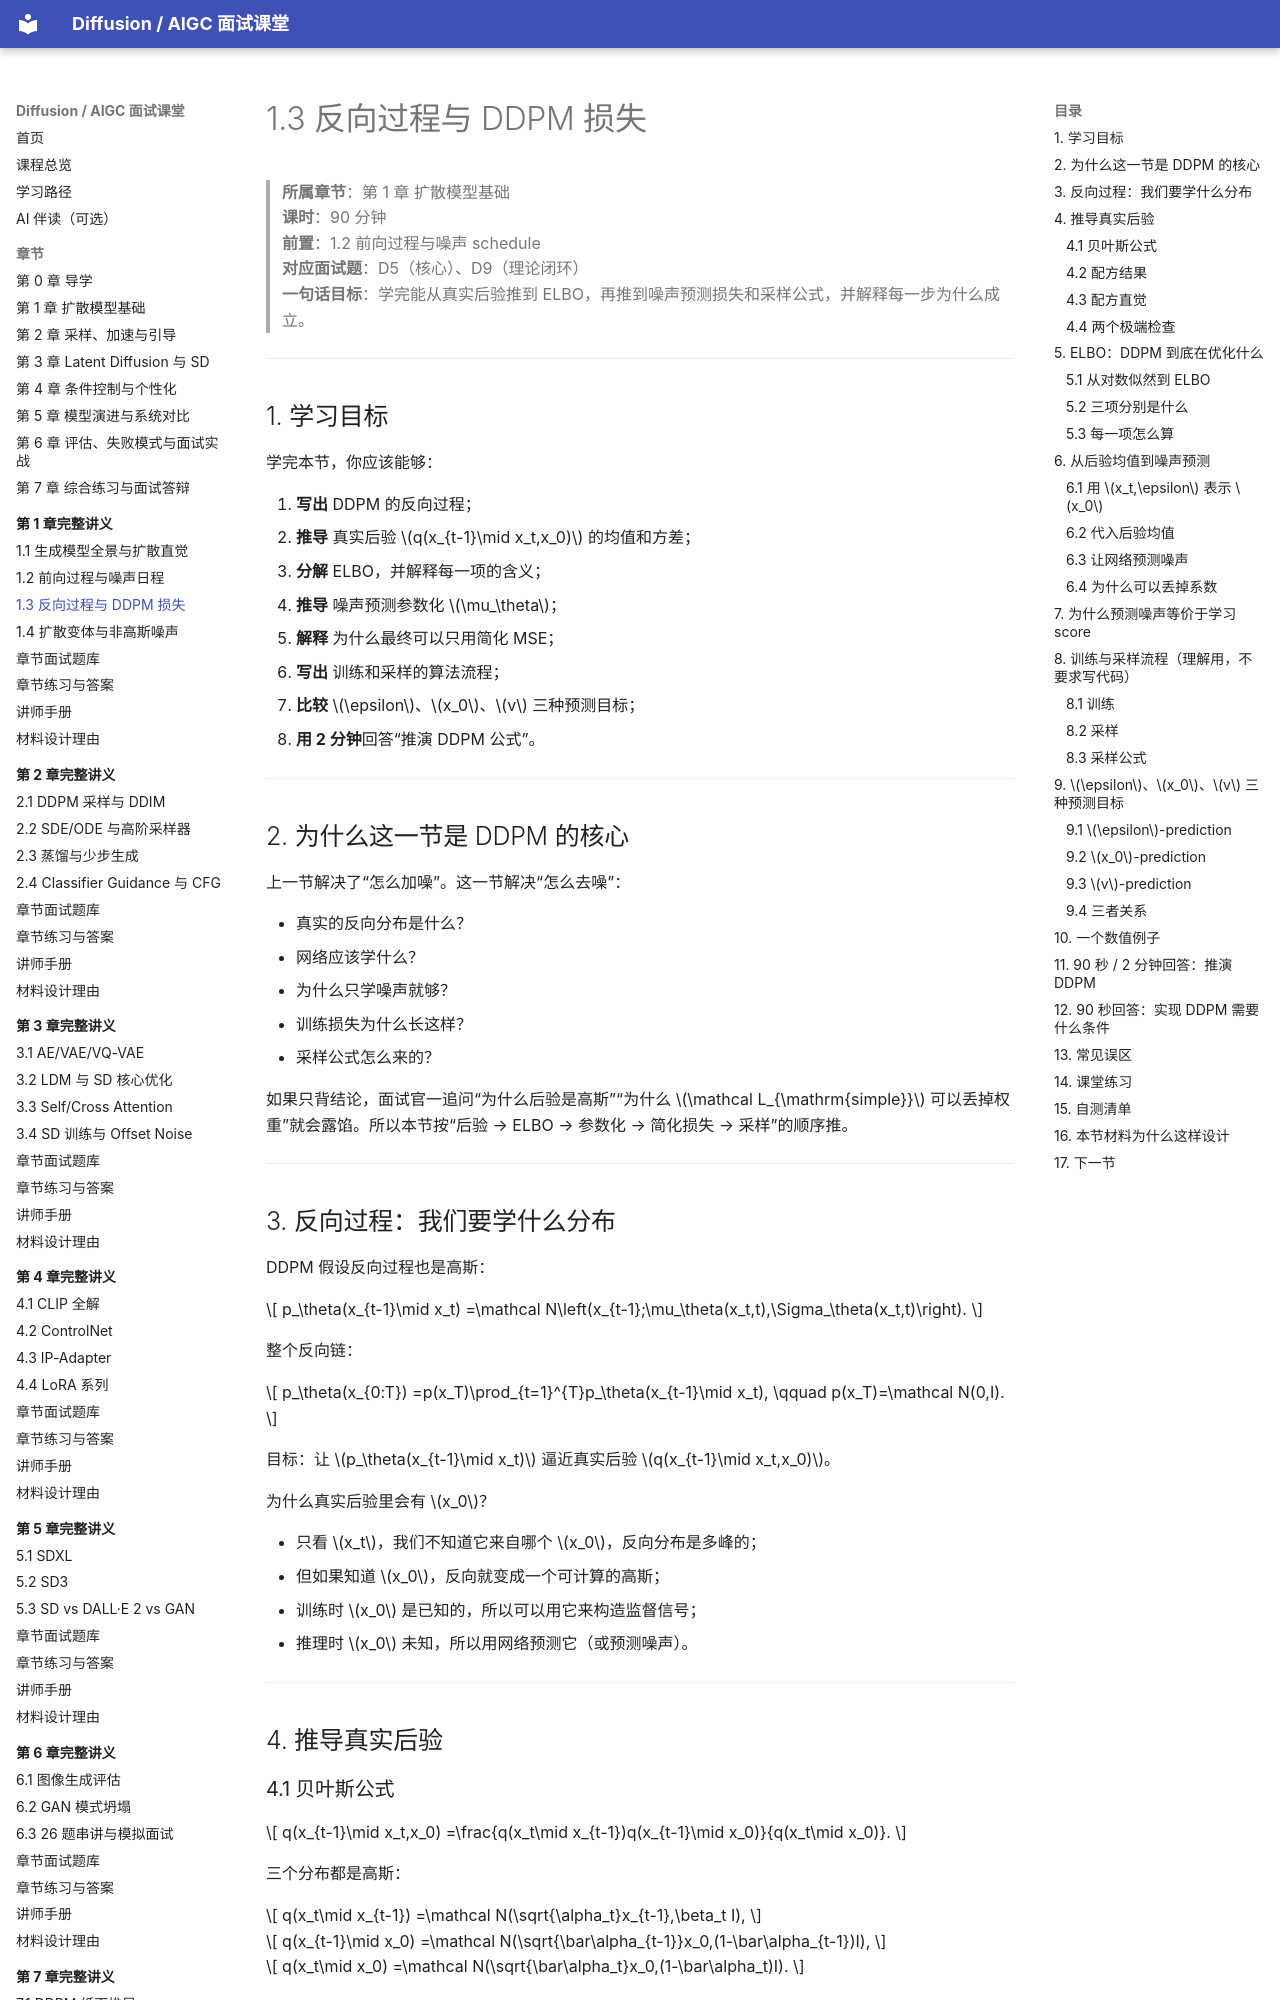

repository: binbla/diffusion-aigc-course · page: lessons/ch01/03-反向过程与DDPM损失/index.html · generator: mkdocs

# 1.3 反向过程与 DDPM 损失

> **所属章节**：第 1 章 扩散模型基础  
> **课时**：90 分钟  
> **前置**：1.2 前向过程与噪声 schedule  
> **对应面试题**：D5（核心）、D9（理论闭环）  
> **一句话目标**：学完能从真实后验推到 ELBO，再推到噪声预测损失和采样公式，并解释每一步为什么成立。

---

## 1. 学习目标

学完本节，你应该能够：

1. **写出** DDPM 的反向过程；
2. **推导** 真实后验 $q(x_{t-1}\mid x_t,x_0)$ 的均值和方差；
3. **分解** ELBO，并解释每一项的含义；
4. **推导** 噪声预测参数化 $\mu_\theta$；
5. **解释** 为什么最终可以只用简化 MSE；
6. **写出** 训练和采样的算法流程；
7. **比较** $\epsilon$、$x_0$、$v$ 三种预测目标；
8. **用 2 分钟**回答“推演 DDPM 公式”。

---

## 2. 为什么这一节是 DDPM 的核心

上一节解决了“怎么加噪”。这一节解决“怎么去噪”：

- 真实的反向分布是什么？
- 网络应该学什么？
- 为什么只学噪声就够？
- 训练损失为什么长这样？
- 采样公式怎么来的？

如果只背结论，面试官一追问“为什么后验是高斯”“为什么 $\mathcal L_{\mathrm{simple}}$ 可以丢掉权重”就会露馅。所以本节按“后验 → ELBO → 参数化 → 简化损失 → 采样”的顺序推。

---

## 3. 反向过程：我们要学什么分布

DDPM 假设反向过程也是高斯：

$$
p_\theta(x_{t-1}\mid x_t)
=\mathcal N\left(x_{t-1};\mu_\theta(x_t,t),\Sigma_\theta(x_t,t)\right).
$$

整个反向链：

$$
p_\theta(x_{0:T})
=p(x_T)\prod_{t=1}^{T}p_\theta(x_{t-1}\mid x_t),
\qquad
p(x_T)=\mathcal N(0,I).
$$

目标：让 $p_\theta(x_{t-1}\mid x_t)$ 逼近真实后验 $q(x_{t-1}\mid x_t,x_0)$。

为什么真实后验里会有 $x_0$？

- 只看 $x_t$，我们不知道它来自哪个 $x_0$，反向分布是多峰的；
- 但如果知道 $x_0$，反向就变成一个可计算的高斯；
- 训练时 $x_0$ 是已知的，所以可以用它来构造监督信号；
- 推理时 $x_0$ 未知，所以用网络预测它（或预测噪声）。

---

## 4. 推导真实后验

### 4.1 贝叶斯公式

$$
q(x_{t-1}\mid x_t,x_0)
=\frac{q(x_t\mid x_{t-1})q(x_{t-1}\mid x_0)}{q(x_t\mid x_0)}.
$$

三个分布都是高斯：

$$
q(x_t\mid x_{t-1})
=\mathcal N(\sqrt{\alpha_t}x_{t-1},\beta_t I),
$$

$$
q(x_{t-1}\mid x_0)
=\mathcal N(\sqrt{\bar\alpha_{t-1}}x_0,(1-\bar\alpha_{t-1})I),
$$

$$
q(x_t\mid x_0)
=\mathcal N(\sqrt{\bar\alpha_t}x_0,(1-\bar\alpha_t)I).
$$

分母与 $x_{t-1}$ 无关，可以当常数。分子是两个高斯的乘积，配方后仍是高斯。
